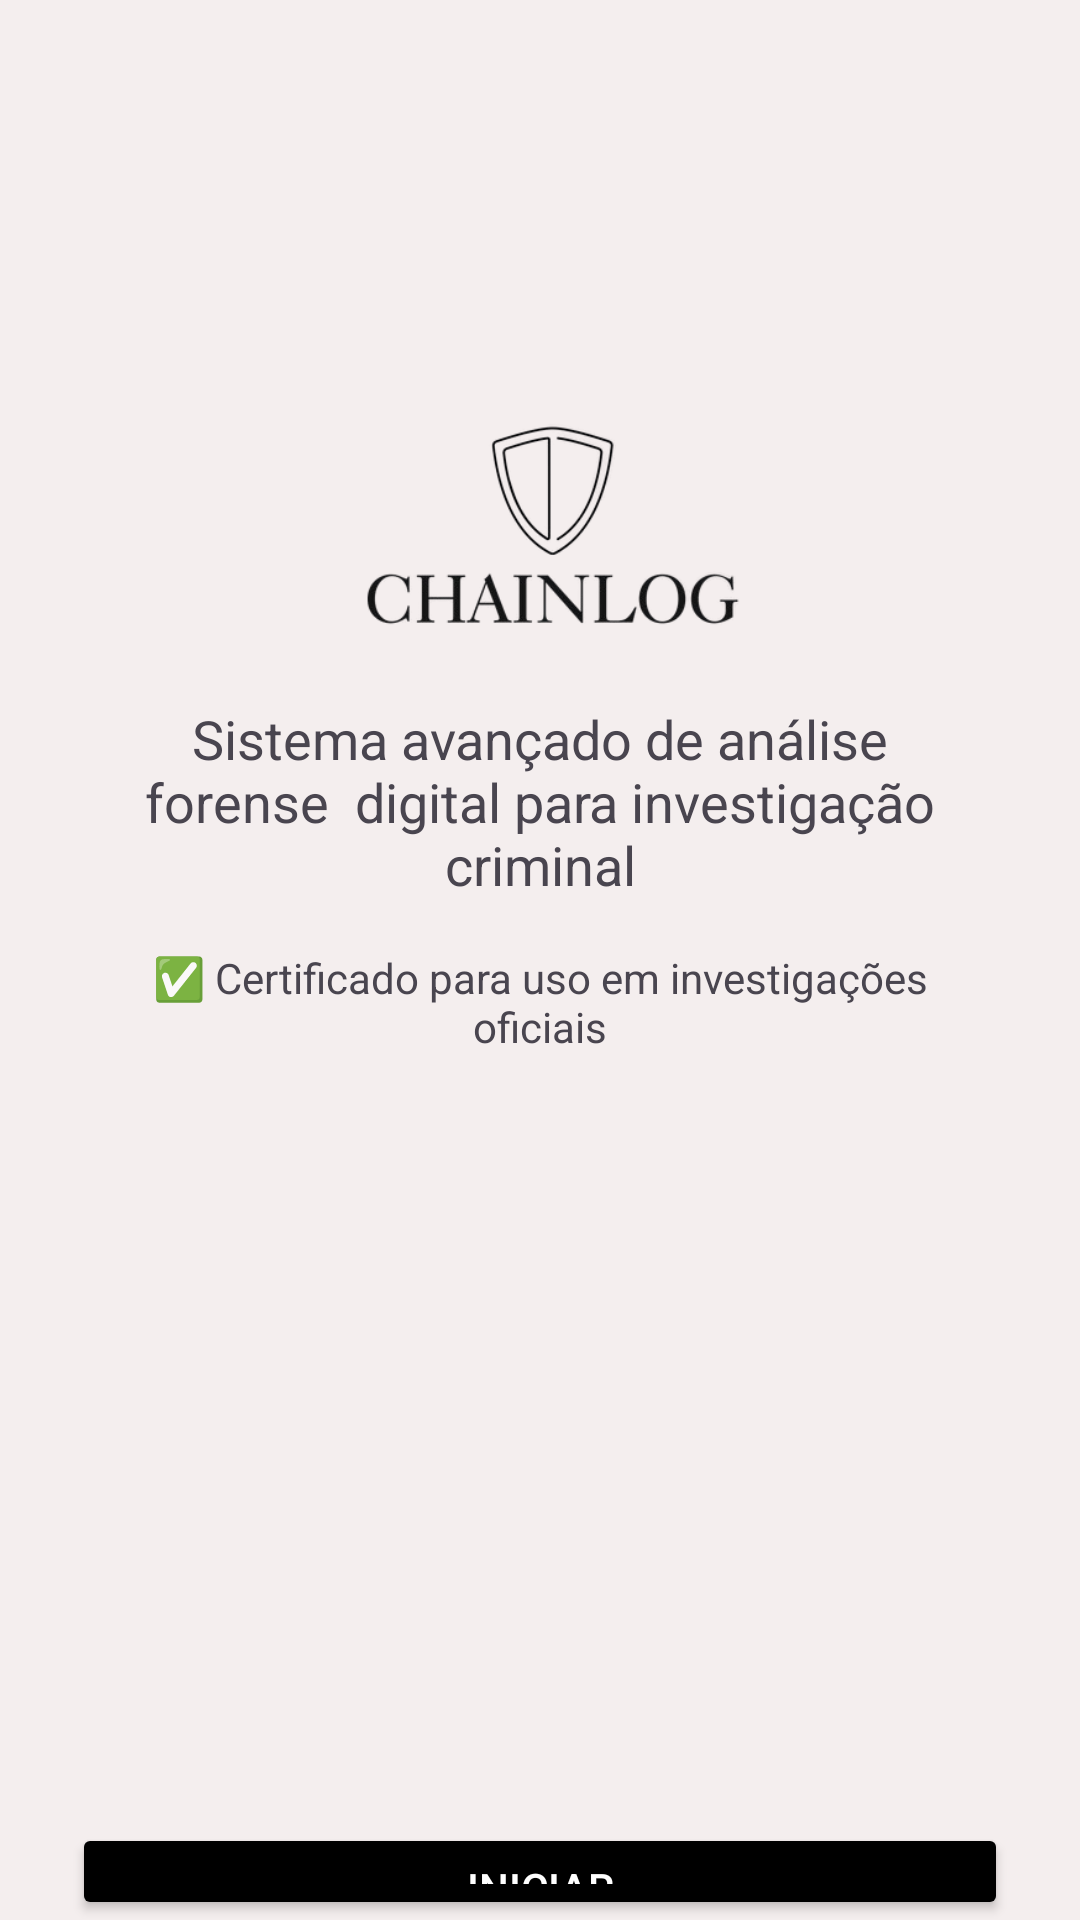

Write the Android layout XML for this screen, with the resource values it uses.
<!-- AndroidManifest.xml: application theme Theme.ChainLog -->
<!-- res/layout/activity_start.xml -->
<?xml version="1.0" encoding="utf-8"?>
<LinearLayout xmlns:android="http://schemas.android.com/apk/res/android"
    android:id="@+id/start"
    android:layout_width="match_parent"
    android:layout_height="match_parent"
    android:background="@color/primary"
    android:gravity="top"
    android:orientation="vertical"
    android:paddingHorizontal="24dp"
    android:paddingTop="128dp">

    <ImageView
        android:layout_width="180dp"
        android:layout_height="90dp"
        android:layout_gravity="center"
        android:contentDescription="logo do app"
        android:src="@drawable/chainlog" />

    <TextView
        android:layout_width="wrap_content"
        android:layout_height="wrap_content"
        android:layout_marginHorizontal="20dp"
        android:layout_marginTop="16dp"
        android:text="Sistema avançado de análise forense
 digital para investigação criminal"
        android:textAlignment="center"
        android:textSize="18sp"/>

    <TextView
        android:layout_width="wrap_content"
        android:layout_height="wrap_content"
        android:layout_marginHorizontal="20dp"
        android:layout_marginTop="16dp"
        android:text="✅ Certificado para uso em investigações oficiais"
        android:layout_gravity="center"
        android:textAlignment="center"
        android:textSize="14sp" />

    <Button
        android:id="@+id/btn_iniciar"
        android:layout_width="match_parent"
        android:layout_height="wrap_content"
        android:backgroundTint="@color/black"
        android:padding="12dp"
        android:text="INICIAR"
        android:layout_marginTop="256dp"
        android:textColor="@android:color/white" />

    <TextView
        android:layout_width="wrap_content"
        android:layout_height="wrap_content"
        android:layout_marginHorizontal="20dp"
        android:layout_marginTop="8dp"
        android:text="Processo autorizado apenas para investigadores credenciados."
        android:textAlignment="center"
        android:textSize="12sp" />

</LinearLayout>
<!-- resources referenced by this layout -->
<resources>
  <color name="black">#FF000000</color>
  <color name="primary">#F4EEEE</color>
  <!-- drawable chainlog: png bitmap (drawable, 30239 bytes) -->
  <style name="Theme.ChainLog" parent="Base.Theme.ChainLog" />
  <style name="Base.Theme.ChainLog" parent="Theme.Material3.DayNight.NoActionBar">
          
          
      </style>
</resources>
